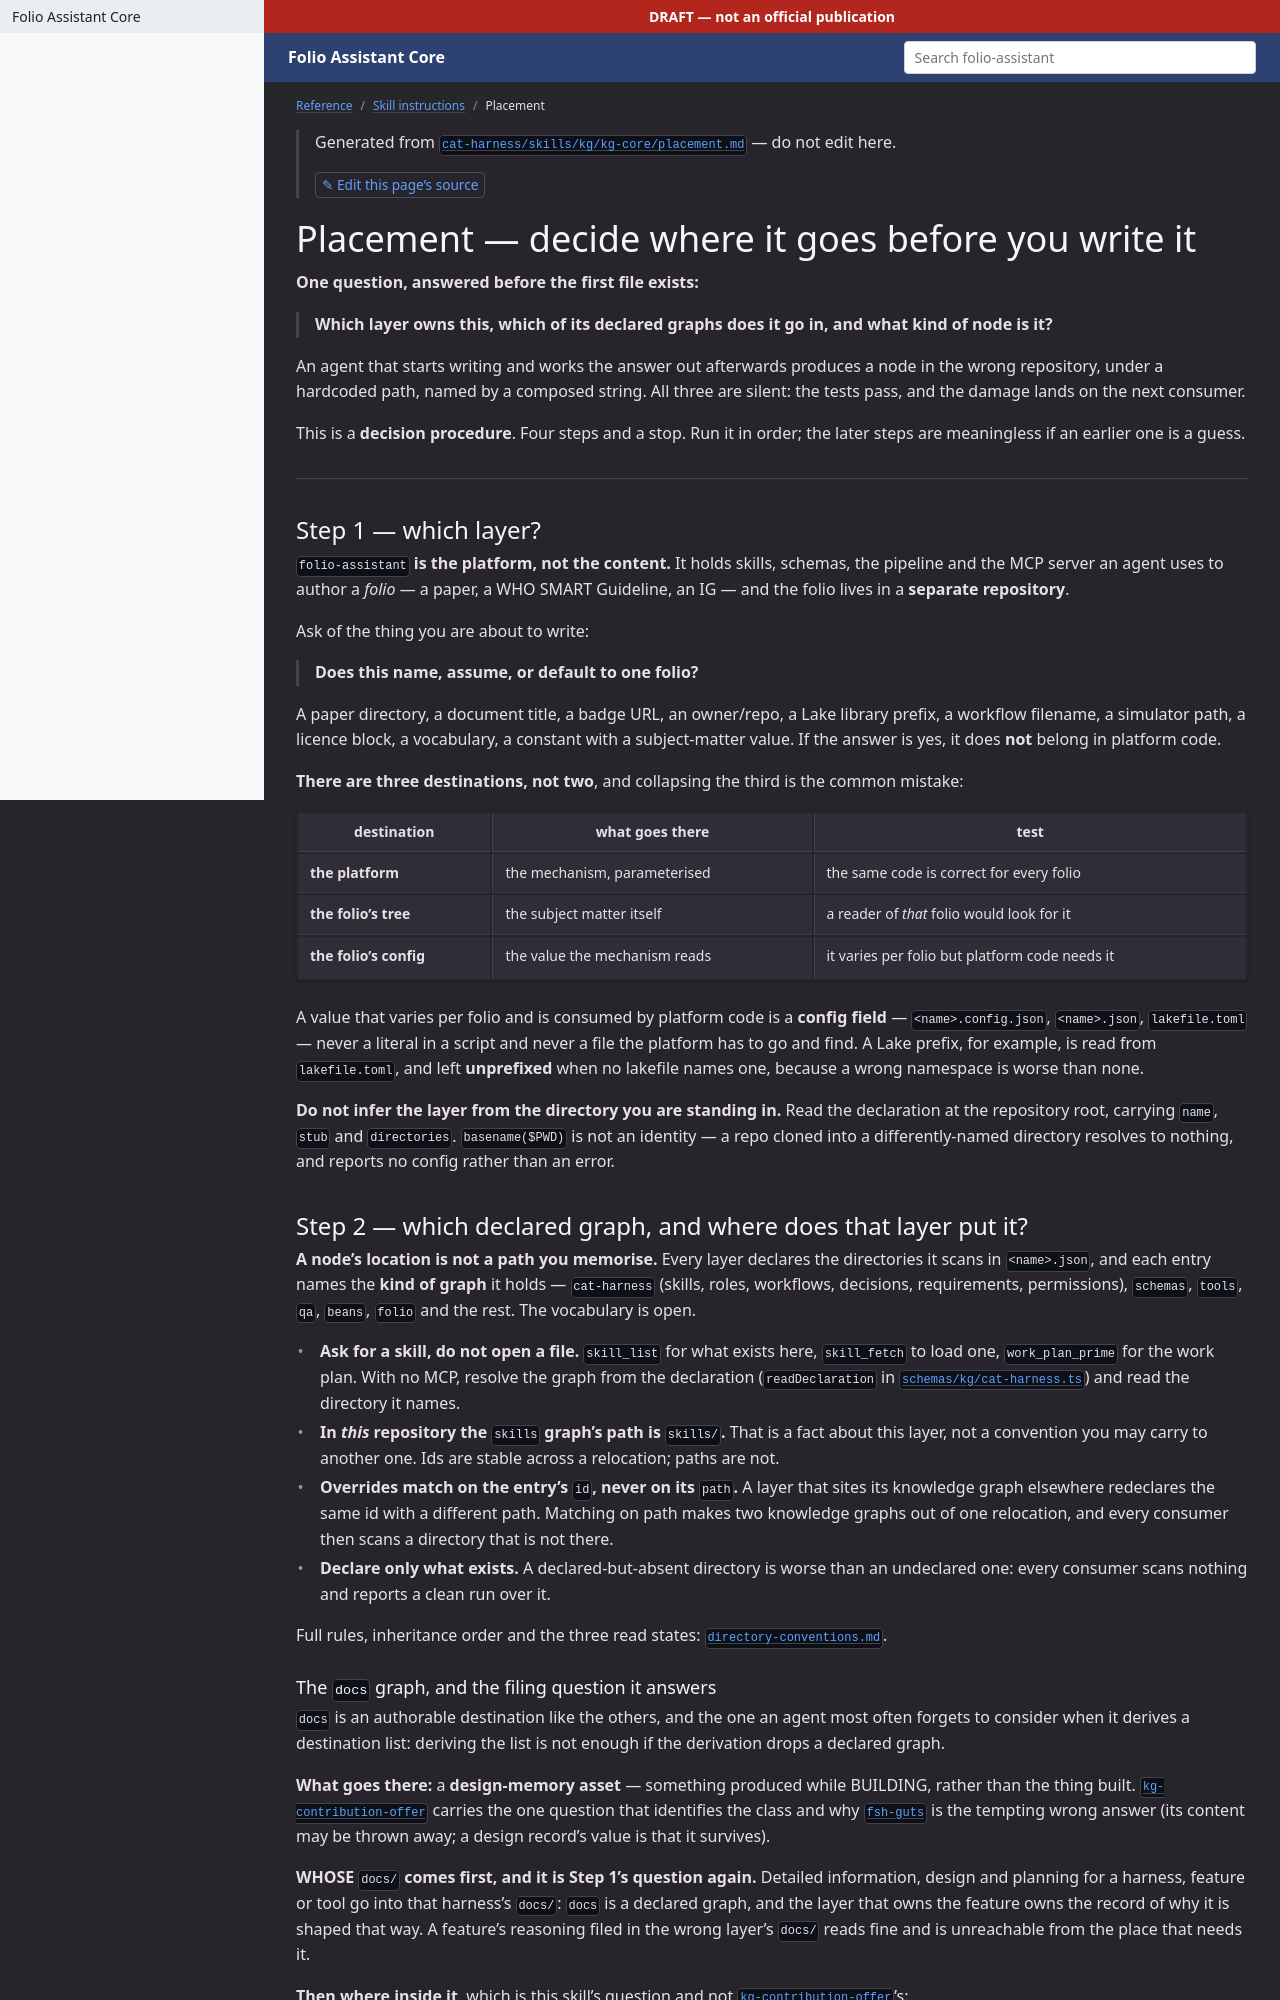

repository: litlfred/folio-assistant · page: reference/skill-instructions/placement.html · generator: jekyll

---
layout: default
title: Placement
parent: Skill instructions
---

{: .note }
> Generated from [`skills/folio-core/placement.md`](https://github.com/litlfred/folio-assistant/blob/main/skills/folio-core/placement.md) — do not edit here.
>
> [✎ Edit this page's source](https://github.com/litlfred/folio-assistant/edit/main/skills/folio-core/placement.md){: .fa-edit-source }

{% raw %}
# Placement — decide where it goes before you write it

**One question, answered before the first file exists:**

> **Which instance owns this, which of its declared graphs does it go in, and
> what kind of node is it?**

An agent that starts writing and works the answer out afterwards produces a
node in the wrong repository, under a hardcoded path, named by a composed
string. All three are silent: the tests pass, the build is green, and the
damage lands on the next consumer — usually a different folio, usually weeks
later. The worked failure at the end of this skill is one file that would have
destroyed the README of every folio except the one it was written for.

This is a **decision procedure**. Four steps and a stop. Run it in order; the
later steps are meaningless if an earlier one is a guess.

---

## Step 1 — which instance?

**`folio-assistant` is the platform, not the content.** It holds skills,
schemas, the pipeline and the MCP server an agent uses to author a *folio* — a
paper, a WHO SMART Guideline, an IG — and the folio lives in a **separate
repository**.

Ask of the thing you are about to write:

> **Does this name, assume, or default to one folio?**

A paper directory, a document title, a badge URL, an owner/repo, a Lake library
prefix, a workflow filename, a simulator path, a licence block, a vocabulary, a
constant with a subject-matter value. If the answer is yes, it does **not**
belong in platform code.

**There are three destinations, not two**, and collapsing the third is the
common mistake:

| destination | what goes there | test |
|---|---|---|
| **the platform** | the mechanism, parameterised | the same code is correct for every folio |
| **the folio's tree** | the subject matter itself | a reader of *that* folio would look for it |
| **the folio's config** | the value the mechanism reads | it varies per folio but platform code needs it |

A value that varies per folio and is consumed by platform code is a **config
field** — `harness.config.json`, `harness.json`, `lakefile.toml` — never a
literal in a script and never a file the platform has to go and find. The
simulator directory was the literal `folio-assistant/simulators` until it
became a config field; the Lake prefix was `QOU.` until it was read from
`lakefile.toml`, and is now left **unprefixed** when no lakefile names one,
because a wrong namespace is worse than none.

**Do not infer the instance from the directory you are standing in.** Read the
declaration: `harness.json` at the repository root carries `name`, `stub` and
`directories`. `basename($PWD)` is not an identity — a repo cloned into a
differently-named directory resolves to nothing, and reports no config rather
than an error.
